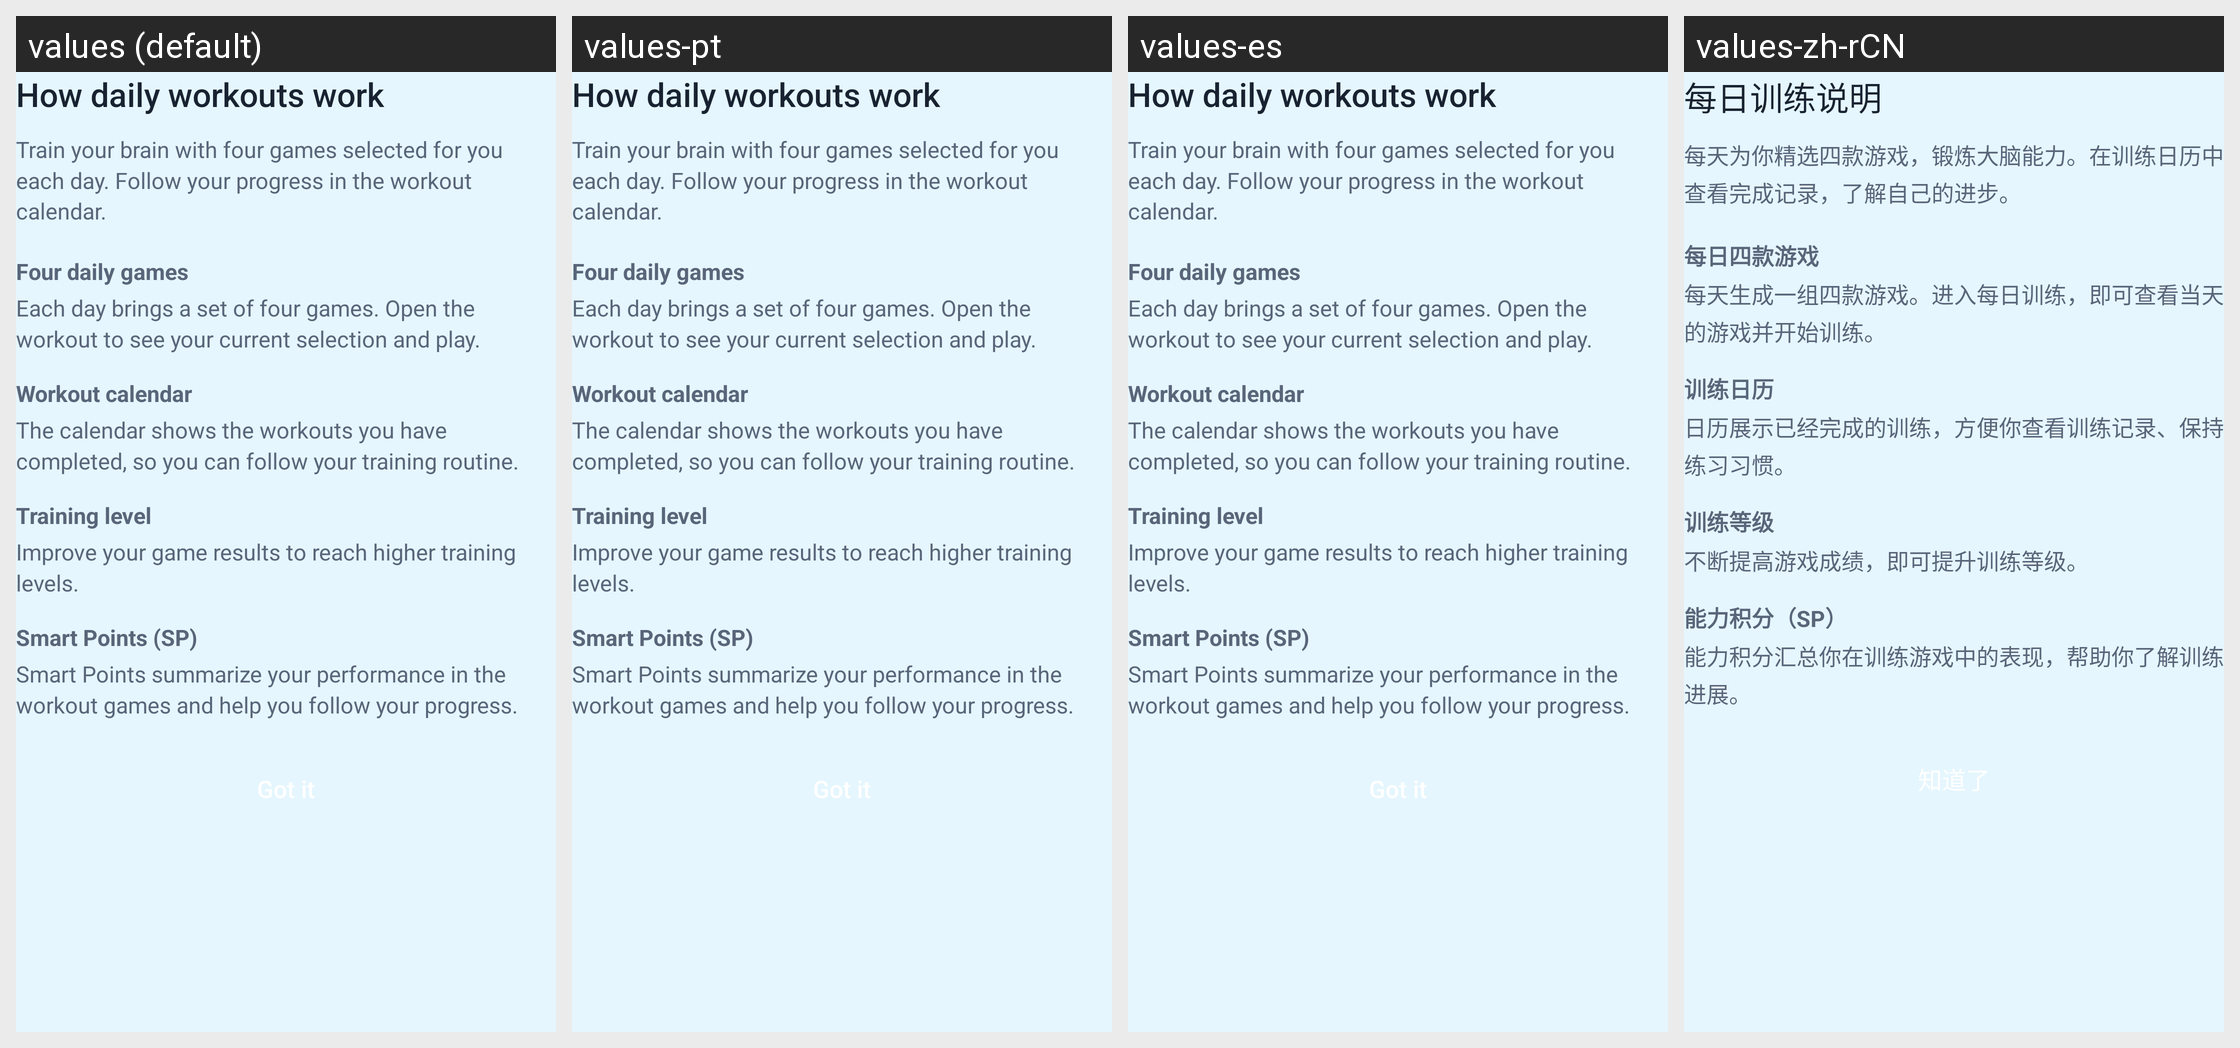

The Android screen above is rendered under several locales of the same app. Produce the string resources it draws, with the default and per-locale values.
Android screen res/layout/dialog_workout_help.xml rendered under 4 locales, left to right: values (default), values-pt, values-es, values-zh-rCN. Device: Nexus 5 (rendered at 1080×1920; each locale shown at half size, 540×960, under a caption strip naming it); theme GdxTheme.
Other locales in the repository, not shown: values-bn, values-ca, values-cs, values-da, values-de, values-el, values-es-rES, values-fi, values-fr, values-hi, values-in, values-it, values-iw, values-kn, values-mr, values-ms, values-nl, values-pa, values-pt-rBR, values-ru, values-sv, values-th, values-tr, values-uk, values-vi, values-zh, values-zu.
Strings drawn on this screen, with the default value and each locale's value (text and hints the layout hard-codes, and strings that could not be matched under every locale, appear in the picture but are not listed):

dg_workout_help_title
  values: How daily workouts work
  values-pt: How daily workouts work  [not translated; the default value is used]
  values-es: How daily workouts work  [not translated; the default value is used]
  values-zh-rCN: 每日训练说明  [from values-zh]

dg_workout_intro
  values: Train your brain with four games selected for you each day. Follow your progress in the workout calendar.
  values-pt: Train your brain with four games selected for you each day. Follow your progress in the workout calendar.  [not translated; the default value is used]
  values-es: Train your brain with four games selected for you each day. Follow your progress in the workout calendar.  [not translated; the default value is used]
  values-zh-rCN: 每天为你精选四款游戏，锻炼大脑能力。在训练日历中查看完成记录，了解自己的进步。  [from values-zh]

dg_workout_games_title
  values: Four daily games
  values-pt: Four daily games  [not translated; the default value is used]
  values-es: Four daily games  [not translated; the default value is used]
  values-zh-rCN: 每日四款游戏  [from values-zh]

dg_workout_games_body
  values: Each day brings a set of four games. Open the workout to see your current selection and play.
  values-pt: Each day brings a set of four games. Open the workout to see your current selection and play.  [not translated; the default value is used]
  values-es: Each day brings a set of four games. Open the workout to see your current selection and play.  [not translated; the default value is used]
  values-zh-rCN: 每天生成一组四款游戏。进入每日训练，即可查看当天的游戏并开始训练。  [from values-zh]

dg_workout_calendar_title
  values: Workout calendar
  values-pt: Workout calendar  [not translated; the default value is used]
  values-es: Workout calendar  [not translated; the default value is used]
  values-zh-rCN: 训练日历  [from values-zh]

dg_workout_calendar_body
  values: The calendar shows the workouts you have completed, so you can follow your training routine.
  values-pt: The calendar shows the workouts you have completed, so you can follow your training routine.  [not translated; the default value is used]
  values-es: The calendar shows the workouts you have completed, so you can follow your training routine.  [not translated; the default value is used]
  values-zh-rCN: 日历展示已经完成的训练，方便你查看训练记录、保持练习习惯。  [from values-zh]

dg_workout_level_title
  values: Training level
  values-pt: Training level  [not translated; the default value is used]
  values-es: Training level  [not translated; the default value is used]
  values-zh-rCN: 训练等级  [from values-zh]

dg_workout_level_body
  values: Improve your game results to reach higher training levels.
  values-pt: Improve your game results to reach higher training levels.  [not translated; the default value is used]
  values-es: Improve your game results to reach higher training levels.  [not translated; the default value is used]
  values-zh-rCN: 不断提高游戏成绩，即可提升训练等级。  [from values-zh]

dg_workout_points_title
  values: Smart Points (SP)
  values-pt: Smart Points (SP)  [not translated; the default value is used]
  values-es: Smart Points (SP)  [not translated; the default value is used]
  values-zh-rCN: 能力积分（SP）  [from values-zh]

dg_workout_points_body
  values: Smart Points summarize your performance in the workout games and help you follow your progress.
  values-pt: Smart Points summarize your performance in the workout games and help you follow your progress.  [not translated; the default value is used]
  values-es: Smart Points summarize your performance in the workout games and help you follow your progress.  [not translated; the default value is used]
  values-zh-rCN: 能力积分汇总你在训练游戏中的表现，帮助你了解训练进展。  [from values-zh]
